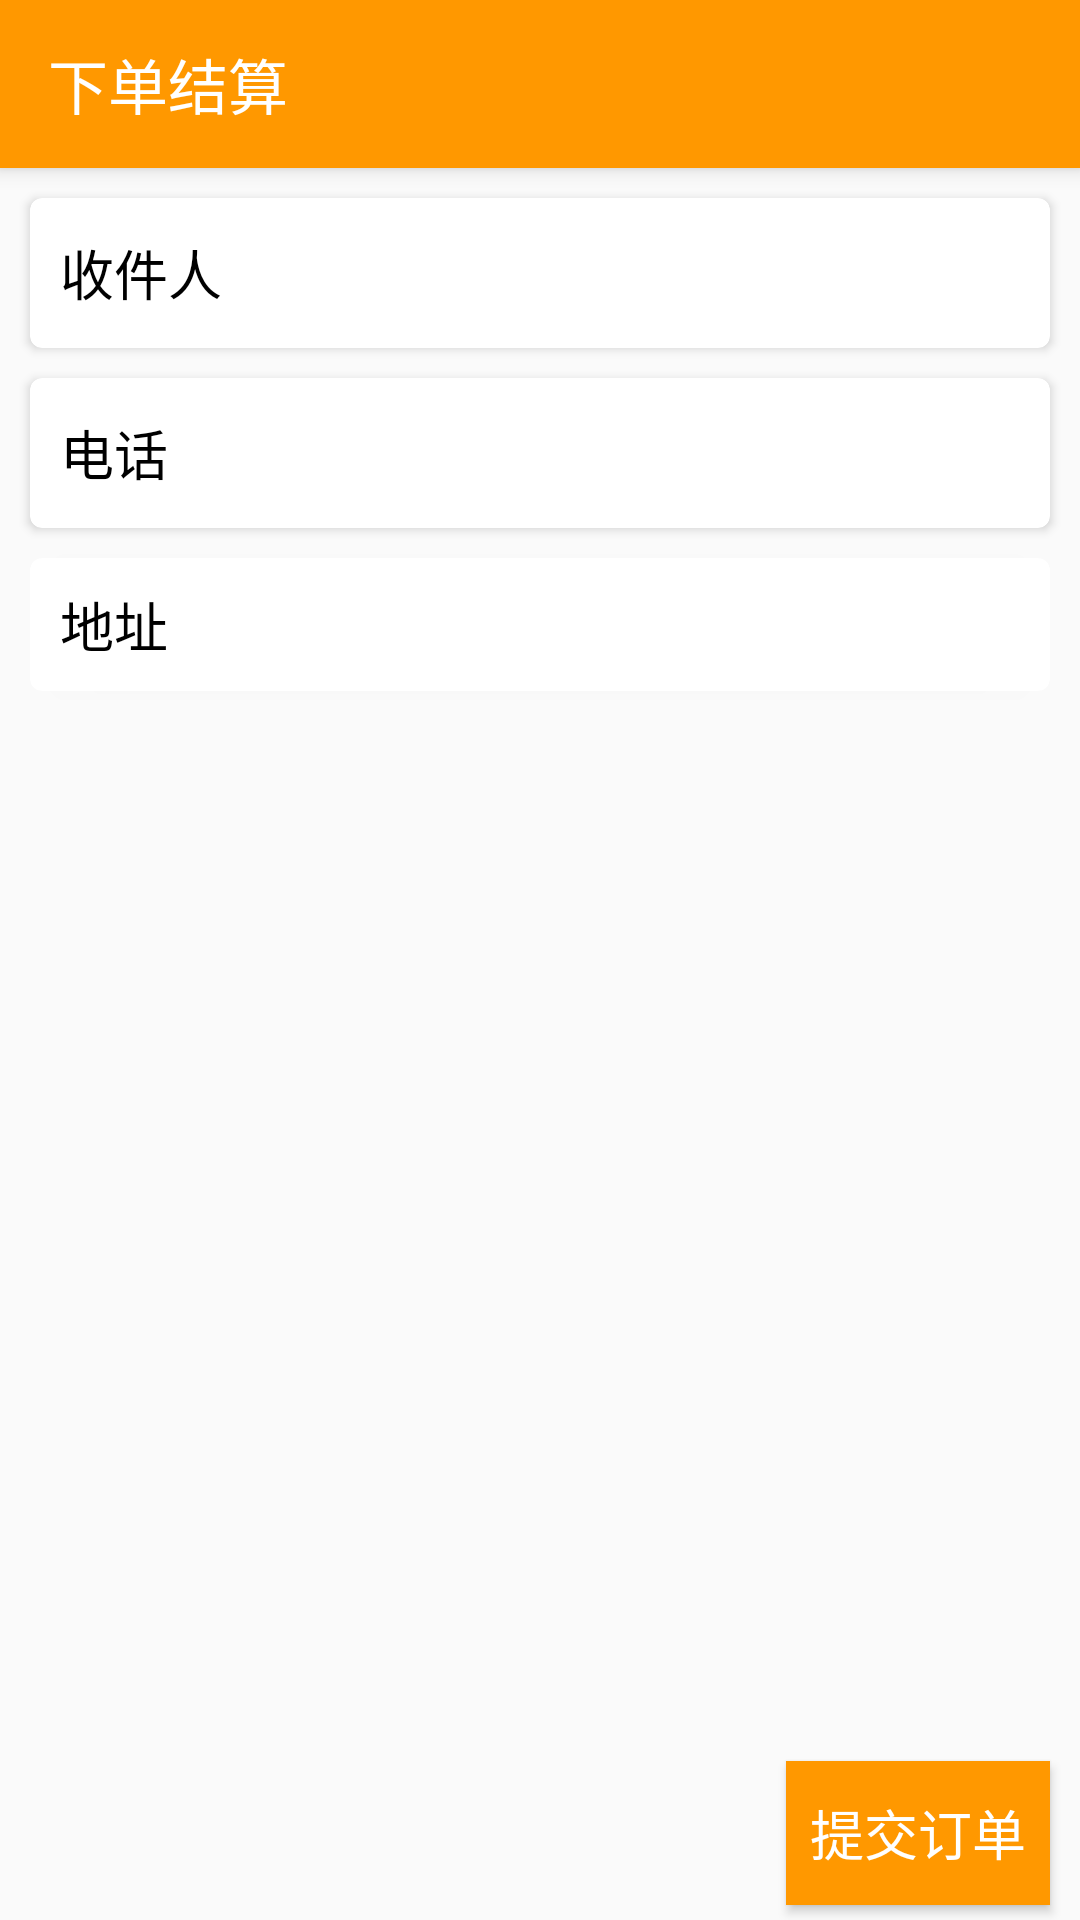

The Android layout XML behind this screen, and the referenced resources:
<!-- AndroidManifest.xml: application theme AppTheme -->
<!-- res/layout/activity_product_ordering.xml -->
<?xml version="1.0" encoding="utf-8"?>
<androidx.coordinatorlayout.widget.CoordinatorLayout
    xmlns:android="http://schemas.android.com/apk/res/android"
    xmlns:app="http://schemas.android.com/apk/res-auto"
    xmlns:tools="http://schemas.android.com/tools"
    android:layout_width="match_parent"
    android:layout_height="match_parent"
    tools:context=".ProductOrderingActivity">
    <com.google.android.material.appbar.AppBarLayout
        android:layout_width="match_parent"
        android:layout_height="wrap_content">
        <androidx.appcompat.widget.Toolbar
            android:id="@+id/toolbar"
            android:layout_width="match_parent"
            android:layout_height="?attr/actionBarSize"
            android:background="?attr/colorPrimary"
            app:title="下单结算"
            android:theme="@style/ThemeOverlay.AppCompat.Dark.ActionBar"
            app:popupTheme="@style/ThemeOverlay.AppCompat.Light"/>
    </com.google.android.material.appbar.AppBarLayout>

    <androidx.constraintlayout.widget.ConstraintLayout
        android:layout_width="match_parent"
        android:layout_height="match_parent"
        app:layout_behavior="@string/appbar_scrolling_view_behavior">
        <androidx.core.widget.NestedScrollView
            android:id="@+id/nested_scroll_view"
            android:layout_width="match_parent"
            android:layout_height="0dp"
            app:layout_constraintLeft_toLeftOf="parent"
            app:layout_constraintRight_toRightOf="parent"
            app:layout_constraintTop_toTopOf="parent"
            app:layout_constraintBottom_toTopOf="@id/shopping_cart">
            <androidx.constraintlayout.widget.ConstraintLayout
                android:layout_width="match_parent"
                android:layout_height="match_parent">

                <androidx.cardview.widget.CardView
                    android:id="@+id/name_card"
                    android:layout_width="match_parent"
                    android:layout_height="50dp"
                    android:layout_marginLeft="10dp"
                    android:layout_marginRight="10dp"
                    android:layout_marginTop="10dp"
                    app:layout_constraintTop_toTopOf="parent"
                    app:layout_constraintLeft_toLeftOf="parent"
                    app:layout_constraintRight_toRightOf="parent"
                    app:cardCornerRadius="4dp">
                    <TextView
                        android:layout_width="wrap_content"
                        android:layout_height="wrap_content"
                        android:text="收件人"
                        android:textSize="18sp"
                        android:textColor="@color/black"
                        android:layout_gravity="center_vertical"
                        android:layout_marginLeft="10dp" />
                    <EditText
                        android:id="@+id/name"
                        android:layout_width="wrap_content"
                        android:layout_height="wrap_content"
                        android:textSize="18sp"
                        android:background="@null"
                        android:textColor="@color/gray"
                        android:layout_marginRight="10dp"
                        android:layout_gravity="center_vertical|right"/>
                </androidx.cardview.widget.CardView>

                <androidx.cardview.widget.CardView
                    android:id="@+id/tel_card"
                    android:layout_width="match_parent"
                    android:layout_height="50dp"
                    android:layout_marginLeft="10dp"
                    android:layout_marginRight="10dp"
                    android:layout_marginTop="10dp"
                    app:layout_constraintTop_toBottomOf="@id/name_card"
                    app:layout_constraintLeft_toLeftOf="parent"
                    app:layout_constraintRight_toRightOf="parent"
                    app:cardCornerRadius="4dp">
                    <TextView
                        android:layout_width="wrap_content"
                        android:layout_height="wrap_content"
                        android:text="电话"
                        android:textSize="18sp"
                        android:textColor="@color/black"
                        android:layout_gravity="center_vertical"
                        android:layout_marginLeft="10dp" />
                    <EditText
                        android:id="@+id/tel"
                        android:layout_width="wrap_content"
                        android:layout_height="wrap_content"
                        android:textSize="18sp"
                        android:background="@null"
                        android:inputType="phone"
                        android:textColor="@color/gray"
                        android:layout_marginRight="10dp"
                        android:layout_gravity="center_vertical|right"/>
                </androidx.cardview.widget.CardView>

                <androidx.cardview.widget.CardView
                    android:id="@+id/address_card"
                    android:layout_width="match_parent"
                    android:layout_height="wrap_content"
                    android:layout_marginLeft="10dp"
                    android:layout_marginRight="10dp"
                    android:layout_marginTop="10dp"
                    app:layout_constraintTop_toBottomOf="@id/tel_card"
                    app:layout_constraintLeft_toLeftOf="parent"
                    app:layout_constraintRight_toRightOf="parent"
                    app:cardCornerRadius="4dp">
                    <TextView
                        android:layout_width="wrap_content"
                        android:layout_height="wrap_content"
                        android:text="地址"
                        android:textSize="18sp"
                        android:textColor="@color/black"
                        android:layout_gravity="center_vertical"
                        android:layout_marginLeft="10dp" />
                    <androidx.constraintlayout.widget.ConstraintLayout
                        android:layout_width="match_parent"
                        android:layout_height="match_parent">
                        <EditText
                            android:id="@+id/address"
                            android:layout_width="0dp"
                            android:layout_height="wrap_content"
                            android:textSize="18sp"
                            android:textColor="@color/gray"
                            android:background="@null"
                            android:gravity="right|center_vertical"
                            app:layout_constraintLeft_toLeftOf="parent"
                            app:layout_constraintRight_toRightOf="parent"
                            app:layout_constraintTop_toTopOf="parent"
                            app:layout_constraintBottom_toBottomOf="parent"
                            android:layout_marginRight="10dp"
                            android:layout_marginTop="10dp"
                            android:layout_marginBottom="10dp"
                            android:layout_marginLeft="120dp" />
                    </androidx.constraintlayout.widget.ConstraintLayout>








                </androidx.cardview.widget.CardView>

                <androidx.recyclerview.widget.RecyclerView
                    android:id="@+id/recycler"
                    android:layout_width="match_parent"
                    android:layout_height="wrap_content"
                    app:layout_constraintTop_toBottomOf="@id/address_card"
                    app:layout_constraintLeft_toLeftOf="parent"
                    app:layout_constraintRight_toRightOf="parent"
                    app:layout_constraintBottom_toBottomOf="parent"
                    android:layout_marginBottom="10dp"/>

            </androidx.constraintlayout.widget.ConstraintLayout>
        </androidx.core.widget.NestedScrollView>

        <androidx.constraintlayout.widget.ConstraintLayout
            android:id="@+id/shopping_cart"
            android:layout_width="match_parent"
            android:layout_height="wrap_content"
            app:layout_constraintTop_toBottomOf="@id/nested_scroll_view"
            app:layout_constraintBottom_toBottomOf="parent"
            app:layout_constraintLeft_toLeftOf="parent"
            app:layout_constraintRight_toRightOf="parent">
            <TextView
                android:id="@+id/total_count"
                android:layout_width="wrap_content"
                android:layout_height="wrap_content"
                android:textSize="16sp"
                android:textColor="@color/black"
                app:layout_constraintTop_toTopOf="@id/order"
                app:layout_constraintBottom_toBottomOf="@id/order"
                app:layout_constraintRight_toLeftOf="@id/total_price"
                android:layout_marginRight="2dp"/>
            <TextView
                android:id="@+id/total_price"
                android:layout_width="wrap_content"
                android:layout_height="wrap_content"
                android:textSize="18sp"
                android:textColor="@color/red"
                app:layout_constraintRight_toLeftOf="@id/order"
                app:layout_constraintTop_toTopOf="@id/order"
                app:layout_constraintBottom_toBottomOf="@id/order"
                android:layout_marginRight="10dp"/>
            <Button
                android:id="@+id/order"
                android:layout_width="wrap_content"
                android:layout_height="wrap_content"
                app:layout_constraintRight_toRightOf="parent"
                app:layout_constraintTop_toTopOf="parent"
                app:layout_constraintBottom_toBottomOf="parent"
                android:layout_marginRight="10dp"
                android:layout_marginTop="5dp"
                android:layout_marginBottom="5dp"
                android:text="提交订单"
                android:textColor="@color/white"
                android:textSize="18sp"
                android:background="@color/colorPrimary"/>
        </androidx.constraintlayout.widget.ConstraintLayout>
    </androidx.constraintlayout.widget.ConstraintLayout>

</androidx.coordinatorlayout.widget.CoordinatorLayout>
<!-- resources referenced by this layout -->
<resources>
  <color name="black">#000000</color>
  <color name="colorPrimary">#ff9800</color>
  <color name="gray">#808080</color>
  <color name="red">#FF0000</color>
  <color name="white">#FFFFFF</color>
  <!-- drawable location_black: png bitmap (drawable, 2260 bytes) -->
  <style name="AppTheme" parent="Theme.AppCompat.Light.NoActionBar">
          
          <item name="colorPrimary">@color/colorPrimary</item>
          <item name="colorPrimaryDark">@color/colorPrimaryDark</item>
          <item name="colorAccent">@color/colorAccent</item>
      </style>
  <color name="colorPrimaryDark">@android:color/holo_orange_dark</color>
  <color name="colorAccent">#304ffe</color>
</resources>
